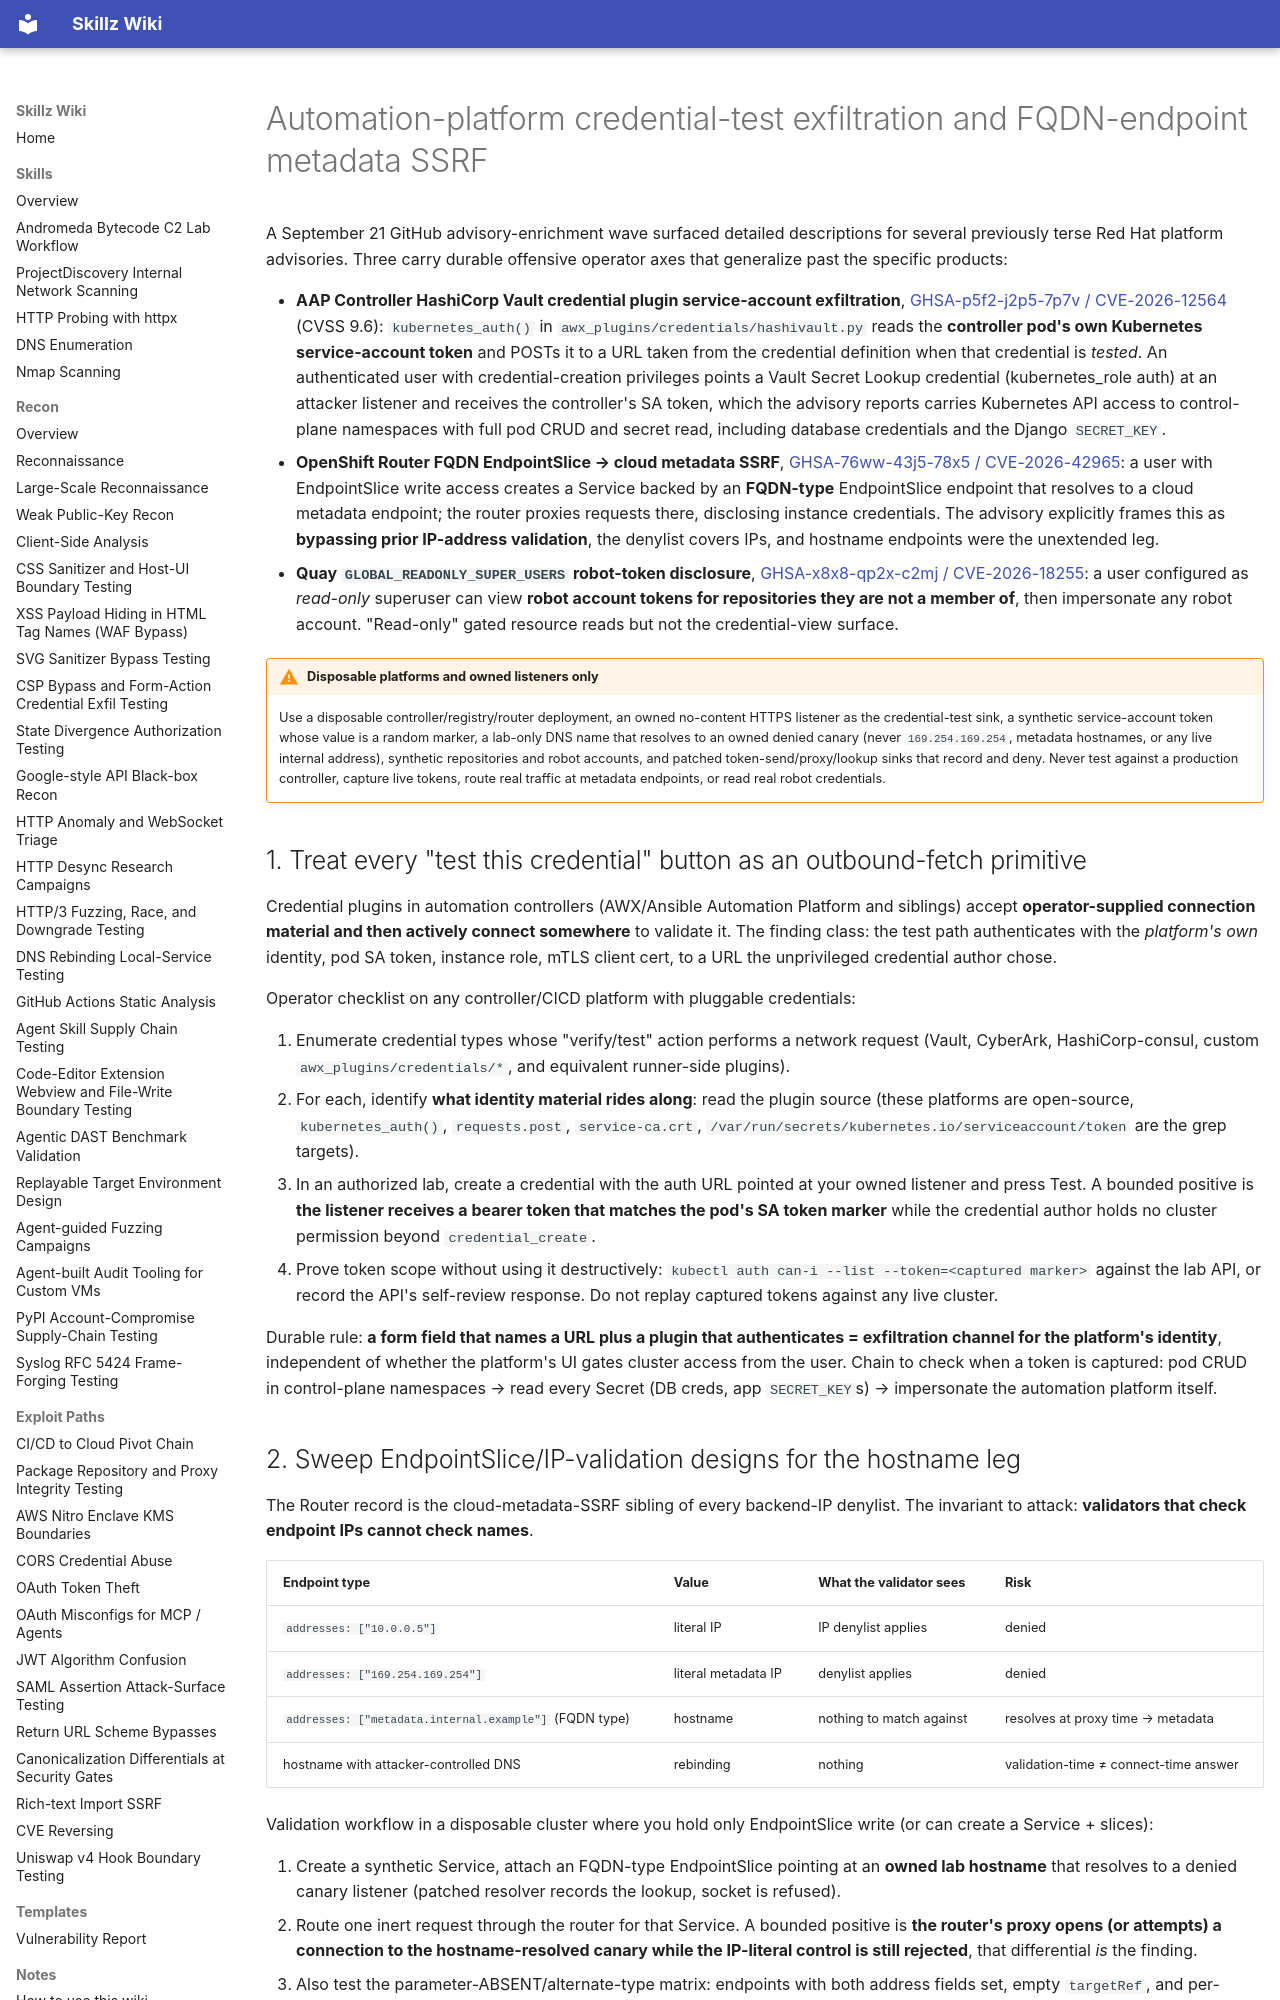

repository: bastet-ai/skillz-wiki · page: alerts/2026-09-21-automation-platform-credential-test-exfil-and-fqdn-endpoint-metadata-ssrf-ghsa/index.html · generator: mkdocs

---
title: Automation-platform credential-test exfiltration and FQDN-endpoint metadata SSRF
---

# Automation-platform credential-test exfiltration and FQDN-endpoint metadata SSRF

A September 21 GitHub advisory-enrichment wave surfaced detailed descriptions for several previously terse Red Hat platform advisories. Three carry durable offensive operator axes that generalize past the specific products:

- **AAP Controller HashiCorp Vault credential plugin service-account exfiltration**, [GHSA-p5f2-j2p5-7p7v / CVE-2026-12564](https://github.com/advisories/GHSA-p5f2-j2p5-7p7v) (CVSS 9.6): `kubernetes_auth()` in `awx_plugins/credentials/hashivault.py` reads the **controller pod's own Kubernetes service-account token** and POSTs it to a URL taken from the credential definition when that credential is *tested*. An authenticated user with credential-creation privileges points a Vault Secret Lookup credential (kubernetes_role auth) at an attacker listener and receives the controller's SA token, which the advisory reports carries Kubernetes API access to control-plane namespaces with full pod CRUD and secret read, including database credentials and the Django `SECRET_KEY`.
- **OpenShift Router FQDN EndpointSlice → cloud metadata SSRF**, [GHSA-76ww-43j5-78x5 / CVE-2026-42965](https://github.com/advisories/GHSA-76ww-43j5-78x5): a user with EndpointSlice write access creates a Service backed by an **FQDN-type** EndpointSlice endpoint that resolves to a cloud metadata endpoint; the router proxies requests there, disclosing instance credentials. The advisory explicitly frames this as **bypassing prior IP-address validation**, the denylist covers IPs, and hostname endpoints were the unextended leg.
- **Quay `GLOBAL_READONLY_SUPER_USERS` robot-token disclosure**, [GHSA-x8x8-qp2x-c2mj / CVE-2026-18255](https://github.com/advisories/GHSA-x8x8-qp2x-c2mj): a user configured as *read-only* superuser can view **robot account tokens for repositories they are not a member of**, then impersonate any robot account. "Read-only" gated resource reads but not the credential-view surface.

!!! warning "Disposable platforms and owned listeners only"
    Use a disposable controller/registry/router deployment, an owned no-content HTTPS listener as the credential-test sink, a synthetic service-account token whose value is a random marker, a lab-only DNS name that resolves to an owned denied canary (never `169.254.169.254`, metadata hostnames, or any live internal address), synthetic repositories and robot accounts, and patched token-send/proxy/lookup sinks that record and deny. Never test against a production controller, capture live tokens, route real traffic at metadata endpoints, or read real robot credentials.

## 1. Treat every "test this credential" button as an outbound-fetch primitive

Credential plugins in automation controllers (AWX/Ansible Automation Platform and siblings) accept **operator-supplied connection material and then actively connect somewhere** to validate it. The finding class: the test path authenticates with the *platform's own* identity, pod SA token, instance role, mTLS client cert, to a URL the unprivileged credential author chose.

Operator checklist on any controller/CICD platform with pluggable credentials:

1. Enumerate credential types whose "verify/test" action performs a network request (Vault, CyberArk, HashiCorp-consul, custom `awx_plugins/credentials/*`, and equivalent runner-side plugins).
2. For each, identify **what identity material rides along**: read the plugin source (these platforms are open-source, `kubernetes_auth()`, `requests.post`, `service-ca.crt`, `/var/run/secrets/kubernetes.io/serviceaccount/token` are the grep targets).
3. In an authorized lab, create a credential with the auth URL pointed at your owned listener and press Test. A bounded positive is **the listener receives a bearer token that matches the pod's SA token marker** while the credential author holds no cluster permission beyond `credential_create`.
4. Prove token scope without using it destructively: `kubectl auth can-i --list --token=<captured marker>` against the lab API, or record the API's self-review response. Do not replay captured tokens against any live cluster.

Durable rule: **a form field that names a URL plus a plugin that authenticates = exfiltration channel for the platform's identity**, independent of whether the platform's UI gates cluster access from the user. Chain to check when a token is captured: pod CRUD in control-plane namespaces → read every Secret (DB creds, app `SECRET_KEY`s) → impersonate the automation platform itself.

## 2. Sweep EndpointSlice/IP-validation designs for the hostname leg

The Router record is the cloud-metadata-SSRF sibling of every backend-IP denylist. The invariant to attack: **validators that check endpoint IPs cannot check names**.

| Endpoint type | Value | What the validator sees | Risk |
| --- | --- | --- | --- |
| `addresses: ["10.0.0.5"]` | literal IP | IP denylist applies | denied |
| `addresses: ["169.254.169.254"]` | literal metadata IP | denylist applies | denied |
| `addresses: ["metadata.internal.example"]` (FQDN type) | hostname | nothing to match against | resolves at proxy time → metadata |
| hostname with attacker-controlled DNS | rebinding | nothing | validation-time ≠ connect-time answer |

Validation workflow in a disposable cluster where you hold only EndpointSlice write (or can create a Service + slices):

1. Create a synthetic Service, attach an FQDN-type EndpointSlice pointing at an **owned lab hostname** that resolves to a denied canary listener (patched resolver records the lookup, socket is refused).
2. Route one inert request through the router for that Service. A bounded positive is **the router's proxy opens (or attempts) a connection to the hostname-resolved canary while the IP-literal control is still rejected**, that differential *is* the finding.
3. Also test the parameter-ABSENT/alternate-type matrix: endpoints with both address fields set, empty `targetRef`, and per-provider annotation flags that select the resolution path.

This generalizes to any proxy that resolves backend names (ingress controllers, API gateways, service meshes, registry mirrors): **grep the validation code for the parsed type, an IP-parsing call (`net.ParseIP`, `ipaddress.ip_address`) is itself evidence of a missing hostname leg.**
